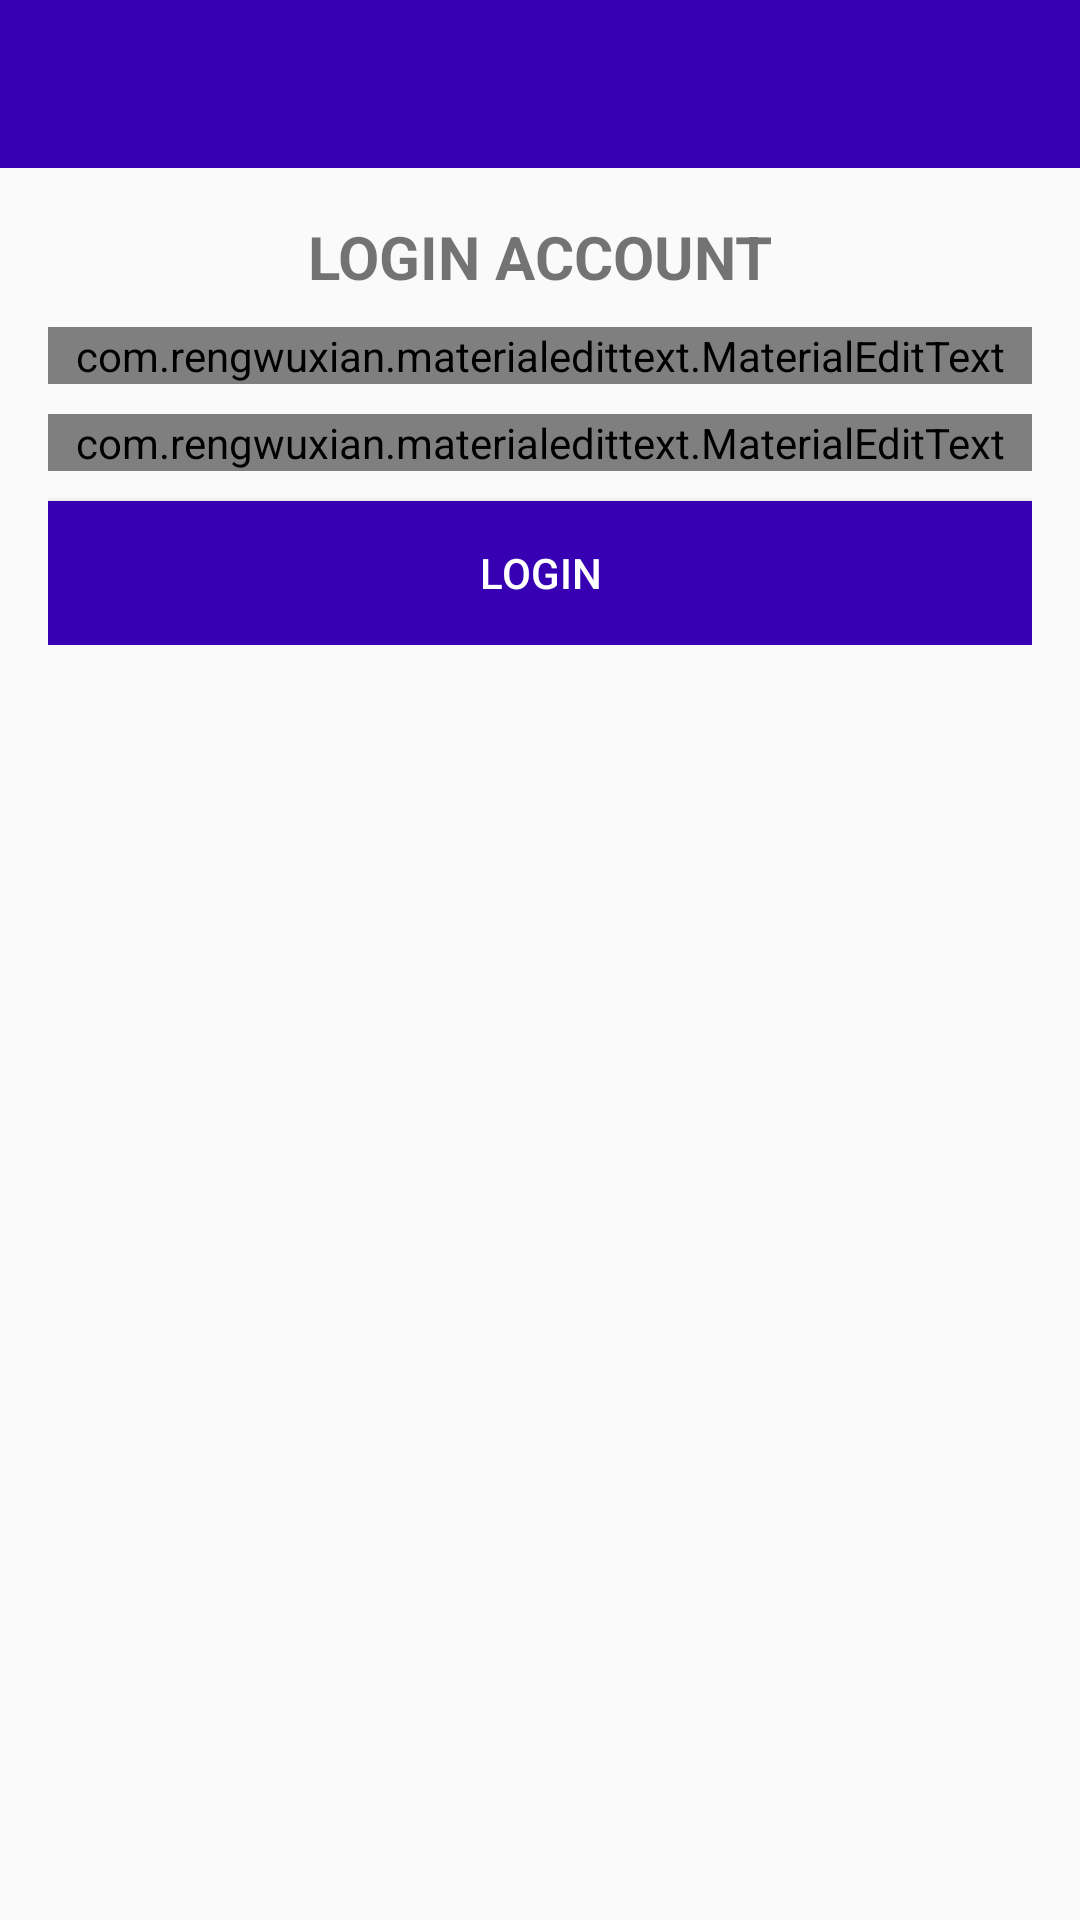

Android layout source for this screen:
<!-- AndroidManifest.xml: application theme AppTheme -->
<!-- res/layout/activity_login.xml -->
<?xml version="1.0" encoding="utf-8"?>
<RelativeLayout xmlns:android="http://schemas.android.com/apk/res/android"
    xmlns:app="http://schemas.android.com/apk/res-auto"
    xmlns:tools="http://schemas.android.com/tools"
    android:layout_width="match_parent"
    android:layout_height="match_parent"
    tools:context=".LoginActivity">

    <include
        android:id="@+id/toolBal"
        layout="@layout/bar_layout"/>

    <LinearLayout
        android:layout_width="match_parent"
        android:orientation="vertical"
        android:gravity="center_horizontal"
        android:layout_below="@id/toolBal"
        android:padding="16dp"
        android:layout_height="wrap_content">

        <TextView
            android:layout_width="wrap_content"
            android:layout_height="wrap_content"
            android:text="LOGIN ACCOUNT"
            android:textSize="20sp"
            android:textStyle="bold" />
        <com.rengwuxian.materialedittext.MaterialEditText
            android:layout_width="match_parent"
            android:layout_height="wrap_content"
            android:id="@+id/email"
            android:layout_marginTop="10dp"
            app:met_floatingLabel="normal"
            android:hint="Email"
            android:inputType="textEmailAddress"/>

        <com.rengwuxian.materialedittext.MaterialEditText
            android:layout_width="match_parent"
            android:layout_height="wrap_content"
            android:id="@+id/password"
            android:layout_marginTop="10dp"
            app:met_floatingLabel="normal"
            android:hint="Password"
            android:inputType="textPassword"/>

        <Button
            android:layout_width="match_parent"
            android:layout_height="wrap_content"
            android:text="LOGIN"
            android:id="@+id/btnLogin"
            android:background="@color/colorPrimaryDark"
            android:layout_marginTop="10dp"
            android:textColor="#fff"/>

    </LinearLayout>

</RelativeLayout>
<!-- res/layout/bar_layout.xml (included above) -->
<?xml version="1.0" encoding="utf-8"?>
<android.support.v7.widget.Toolbar xmlns:android="http://schemas.android.com/apk/res/android"
    android:layout_width="match_parent"
    android:layout_height="wrap_content"
    xmlns:app="http://schemas.android.com/apk/res-auto"
    android:id="@+id/toolBal"
    android:background="@color/colorPrimaryDark"
    android:theme="@style/Base.ThemeOverlay.AppCompat.Dark.ActionBar"
    app:popupTheme="@style/menuStyle">

</android.support.v7.widget.Toolbar>
<!-- resources referenced by this layout -->
<resources>
  <style name="menuStyle" parent="Theme.AppCompat.Light">
          <item name="android:background">@android:color/white</item>
      </style>
  <style name="AppTheme" parent="Theme.AppCompat.Light.NoActionBar">
          
          <item name="colorPrimary">@color/colorPrimary</item>
          <item name="colorPrimaryDark">@color/colorPrimaryDark</item>
          <item name="colorAccent">@color/colorAccent</item>
      </style>
  <!-- not gathered from this repository: default colours our renderer supplied (Android Studio template values) -->
  <color name="colorPrimary">#FF6200EE</color>
  <color name="colorPrimaryDark">#FF3700B3</color>
  <color name="colorAccent">#FF03DAC5</color>
</resources>
